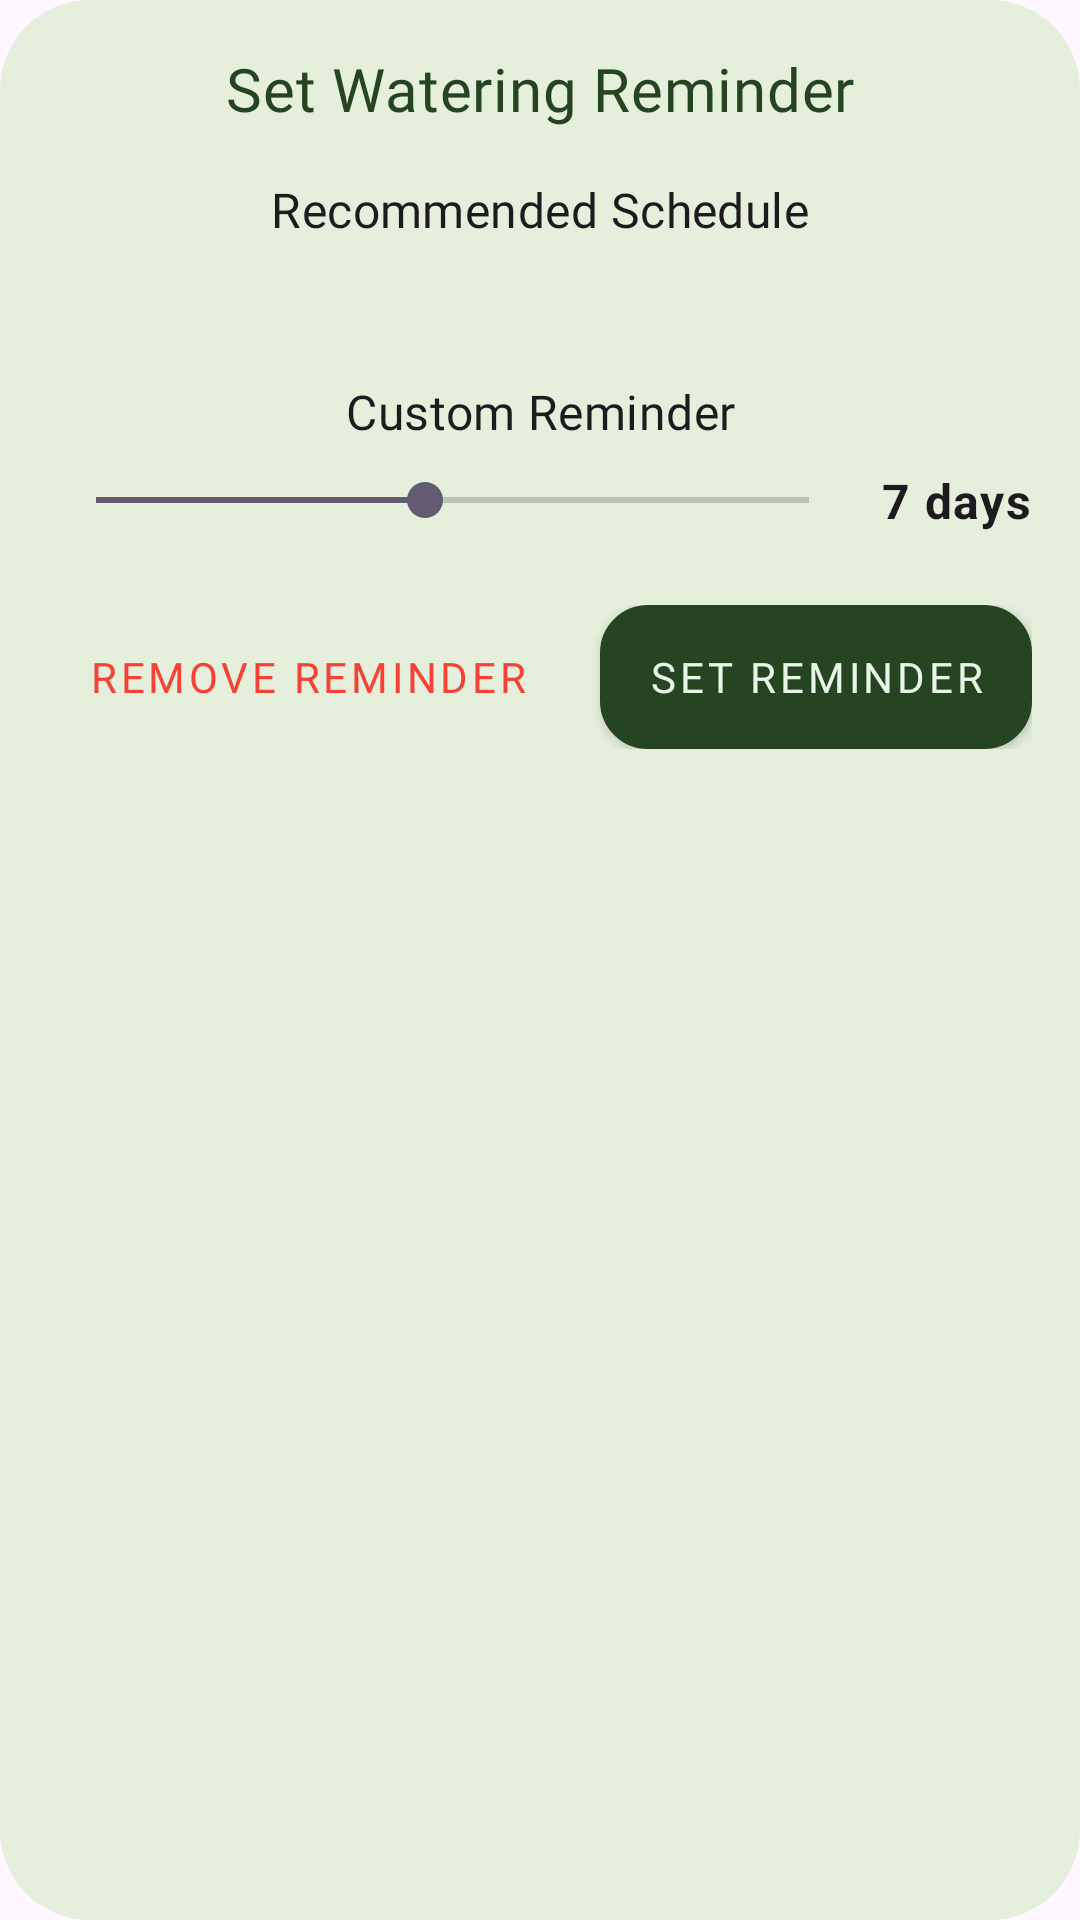

Layout XML and referenced resources for this Android screen:
<!-- AndroidManifest.xml: application theme Theme.LeafyCareFinal -->
<!-- res/layout/dialog_set_reminder.xml -->
<?xml version="1.0" encoding="utf-8"?>
<LinearLayout xmlns:android="http://schemas.android.com/apk/res/android"
    android:layout_width="match_parent"
    android:layout_height="wrap_content"
    android:orientation="vertical"
    android:background="@drawable/roundedbg"
    android:padding="16dp"
    android:layout_gravity="center">

    <TextView
        android:layout_width="match_parent"
        android:layout_height="wrap_content"
        android:text="@string/set_watering_reminder"
        android:fontFamily="@font/poppins_bold"
        android:textAppearance="?attr/textAppearanceHeadline6"
        android:textColor="@color/colorPrimary"
        android:layout_marginBottom="16dp"
        android:gravity="center" />

    <TextView
        android:layout_width="match_parent"
        android:layout_height="wrap_content"
        android:text="@string/recommended_schedule"
        android:fontFamily="@font/poppins_medium"
        android:textAppearance="?attr/textAppearanceSubtitle1"
        android:layout_marginBottom="8dp"
        android:gravity="center" />

    <TextView
        android:id="@+id/recommended_days_text"
        android:layout_width="match_parent"
        android:layout_height="wrap_content"
        android:textAppearance="?attr/textAppearanceBody1"
        android:textStyle="bold"
        android:layout_marginBottom="16dp"
        android:gravity="center" />

    <TextView
        android:layout_width="match_parent"
        android:layout_height="wrap_content"
        android:text="@string/custom_reminder"
        android:fontFamily="@font/poppins_medium"
        android:textAppearance="?attr/textAppearanceSubtitle1"
        android:layout_marginBottom="8dp"
        android:gravity="center" />

    <LinearLayout
        android:layout_width="match_parent"
        android:layout_height="wrap_content"
        android:orientation="horizontal"
        android:gravity="center_vertical"
        android:layout_marginBottom="16dp">

        <SeekBar
            android:id="@+id/days_seekbar"
            android:layout_width="0dp"
            android:layout_height="wrap_content"
            android:layout_weight="1"
            android:max="13"
            android:progress="6" />

        <TextView
            android:id="@+id/selected_days_text"
            android:layout_width="wrap_content"
            android:layout_height="wrap_content"
            android:textAppearance="?attr/textAppearanceBody1"
            android:textStyle="bold"
            android:layout_marginStart="8dp"
            android:text="7 days"
            android:gravity="center_vertical" />
    </LinearLayout>

    <LinearLayout
        android:layout_width="match_parent"
        android:layout_height="wrap_content"
        android:orientation="horizontal"
        android:gravity="end"
        android:layout_marginTop="8dp">

        <Button
            android:id="@+id/remove_reminder_button"
            style="@style/Widget.MaterialComponents.Button.TextButton"
            android:layout_width="wrap_content"
            android:layout_height="wrap_content"
            android:text="@string/remove_reminder"
            android:fontFamily="@font/poppins_medium"
            android:textColor="#F44336"
            android:layout_marginEnd="16dp"
            android:layout_gravity="center_vertical" />

        <Button
            android:id="@+id/set_reminder_button"
            style="@style/Widget.MaterialComponents.Button"
            android:layout_width="wrap_content"
            android:fontFamily="@font/poppins_medium"
            android:layout_height="wrap_content"
            android:background="@drawable/all_button_shape"
            android:text="@string/set_reminder"
            android:layout_gravity="center_vertical" />
    </LinearLayout>

</LinearLayout>
<!-- resources referenced by this layout -->
<resources>
  <color name="colorPrimary">#254420</color>
  <!-- drawable all_button_shape (drawable) -->
  <?xml version="1.0" encoding="utf-8"?>
  <shape xmlns:android="http://schemas.android.com/apk/res/android" android:shape="rectangle">
      <corners android:radius="15dp"/>
      <stroke android:width="2dp" android:color="#021606"/>
      <solid android:color="@color/primary"/>
  </shape>
  <!-- drawable roundedbg (drawable) -->
  <shape xmlns:android="http://schemas.android.com/apk/res/android" android:shape="rectangle">
      <corners android:radius="30dp"/>
      <solid android:color="#E6EEDC"/>
  </shape>
  <string name="custom_reminder">Custom Reminder</string>
  <string name="recommended_schedule">Recommended Schedule</string>
  <string name="remove_reminder">Remove Reminder</string>
  <string name="set_reminder">Set Reminder</string>
  <string name="set_watering_reminder">Set Watering Reminder</string>
  <style name="Theme.LeafyCareFinal" parent="Base.Theme.LeafyCareFinal" />
  <color name="primary">#254420</color>
  <style name="Base.Theme.LeafyCareFinal" parent="Theme.Material3.DayNight.NoActionBar">
          <item name="colorPrimary">@color/primary</item>
          <item name="colorPrimaryVariant">@color/primary</item>
          <item name="colorOnPrimary">@color/primary_variant_light</item>
          <item name="android:navigationBarColor">@color/light_green</item>
      </style>
  <color name="primary_variant_light">#E8F5E9</color>
  <color name="light_green">#A5c38c</color>
</resources>
